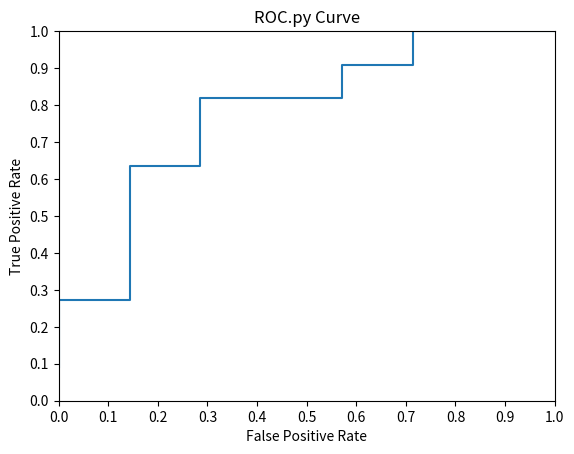

The matplotlib source for this figure:
import numpy as numpy_library
import matplotlib.pyplot as lineGraph_library

def plot_roc(actual_labels, predicted_probabilities):
    data_size = len(actual_labels)
    ROC_Points = []
    tpr_values = []
    fpr_values = []
    for i in range(0,data_size):
        newPoint = ROC_Point(actual_labels[i], predicted_probabilities[i])
        ROC_Points.append(newPoint)

    ROC_Points = sorted(ROC_Points, key= lambda x : x.predicted_probability)
    for roc_point in ROC_Points:
        r = get_tpr_fpr(ROC_Points, roc_point.predicted_probability)
        tpr_values.append(r[0])
        fpr_values.append(r[1])

    lineGraph_library.plot(fpr_values, tpr_values)
    lineGraph_library.ylim([0, 1])
    lineGraph_library.xlim([0, 1])
    lineGraph_library.xticks(numpy_library.arange(0, 1.1, 0.1))
    lineGraph_library.yticks(numpy_library.arange(0, 1.1, 0.1))
    lineGraph_library.title("ROC.py Curve")
    lineGraph_library.xlabel('False Positive Rate')
    lineGraph_library.ylabel('True Positive Rate')
    lineGraph_library.show()


def get_tpr_fpr(ROC_Points, threshold):
    true_positive = 0
    false_positive = 0
    true_negative = 0
    false_negative = 0

    for roc_point in ROC_Points:
        if (roc_point.predicted_probability>=threshold) and roc_point.actual_label == 1:
            true_positive += 1.0
        elif (roc_point.predicted_probability < threshold) and roc_point.actual_label == 1:
            false_negative += 1.0
        elif (roc_point.predicted_probability >= threshold) and roc_point.actual_label == 0:
            false_positive += 1.0
        else:
            true_negative += 1.0

    tpr = true_positive*1.0 / (true_positive + false_negative)
    fpr = false_positive*1.0 / (false_positive + true_negative)

    return tpr, fpr

class ROC_Point:
  actual_label = 0
  predicted_probability = 0.5
  def __init__(self, actual_label, predicted_probability):
    self.actual_label = actual_label
    self.predicted_probability = predicted_probability


plot_roc([0, 0, 1, 0, 1, 0,0, 1, 1, 0, 1, 1, 1, 1, 0,1,1,1], [ .03, 0.08, .1, .11, .22, .32, .35, 0.42, 0.44, 0.48, 0.56, .65, .71, .72, .73, .8, .82, .99])